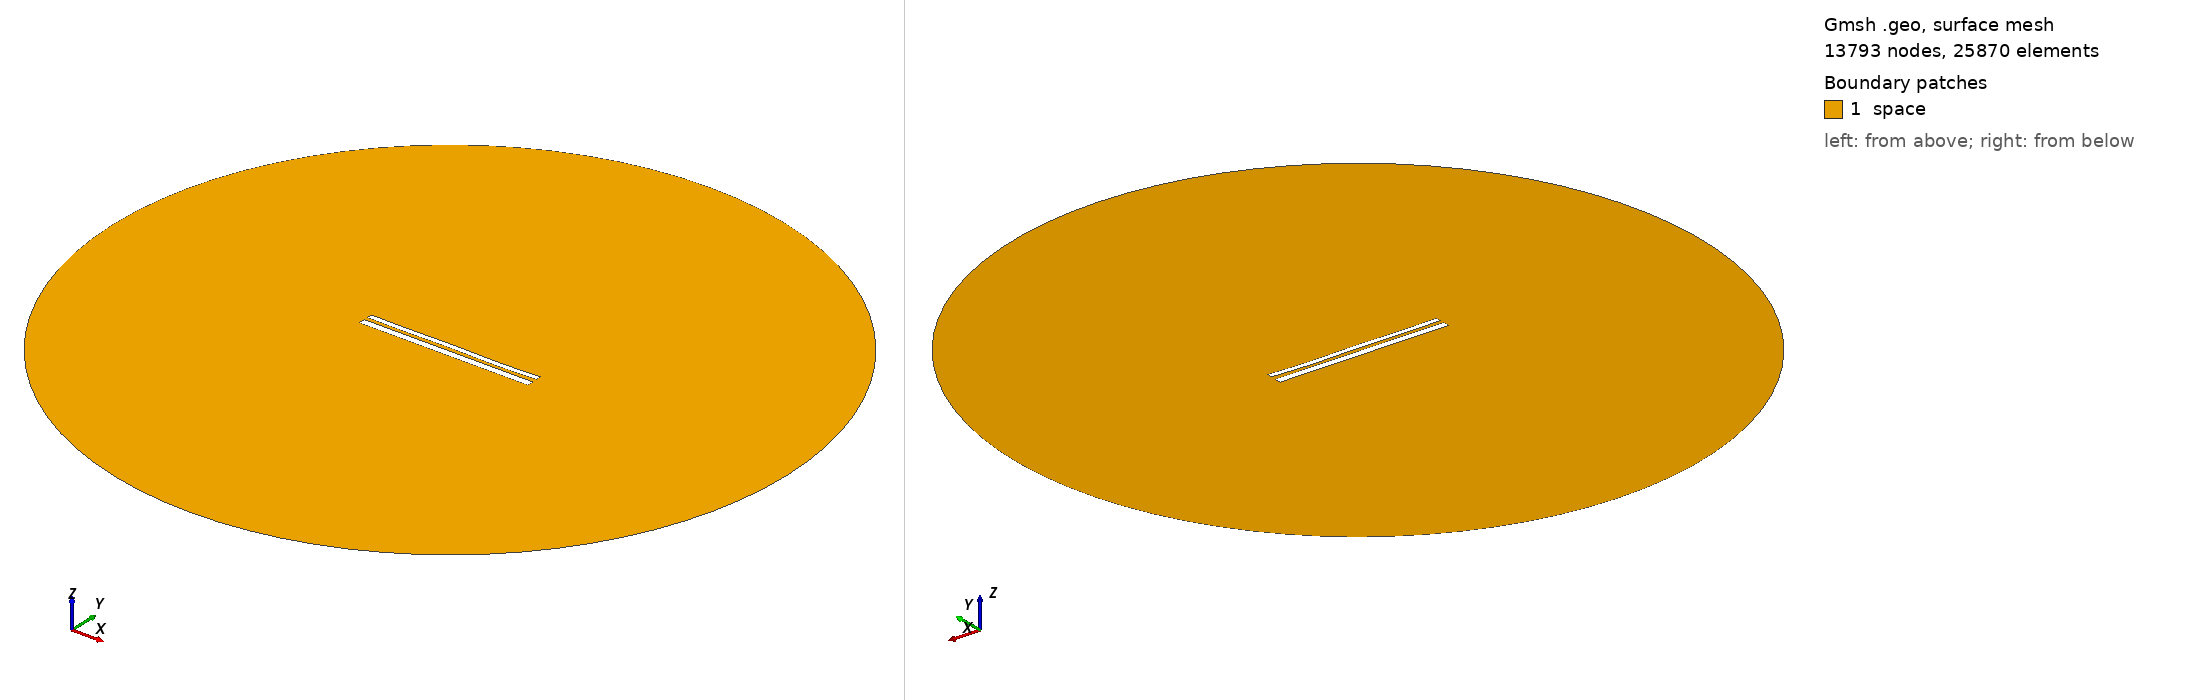

Gmsh geometry script, surface-meshed: 13793 nodes, 25870 surface elements. Boundary patches (legend numbers): 1 space. Left view from above one corner, right view from below the opposite corner. Legend entries are the model's physical surfaces. The drawing asked Gmsh for element sizes between 1% and 20% of the model's largest extent; the script's own settings can give other sizes.

=== 10916.geo (drawn) ===
//---------------------------------------
// Geometry kernel
//---------------------------------------

SetFactory("OpenCASCADE");



//---------------------------------------
// Parameters of the geometry
//---------------------------------------

// Overetch of the upper plate
overetch = 0.375;

// Distance between the plates
distance = 2.0;

// Discretization over the x axis (for the deformation)
nx = 50; 

// Length of the plate
L = 100 - overetch; 

// Number of modes
n = 4; 

// 1st mode coefficient
coeff(1) = 0.0;
beta(1) = 0.596864 * 3.1415926535 / L;

// 2nd mode coefficient
coeff(2) = -0.075;
beta(2) = 1.49418 * 3.1415926535 / L;

// 3rd mode coefficient
coeff(3) = 0.07499999999999998;
beta(3) = 2.50025 * 3.1415926535 / L;

// 4th mode coefficient
coeff(4) = -0.15;
beta(4) = 3.49999 * 3.1415926535 / L;



//---------------------------------------
// Upper plate (deformed rectangle)
//---------------------------------------

// Coordiantes of the upper plate
xmin = -50;
xmax = 50 - overetch;

// Height of the upper plate
yheight = 4 - 2 * overetch;

// Indexes of the points
UpperID[] = {};
LowerID[] = {};
LeftID[] = {};
RightID[] = {};

// Point index
p = 1;

// Horizontal edges
For i In {1:nx}
    x = xmin + (i-1)*(xmax - xmin)/(nx-1);

    y_bottom = distance / 2 + overetch;
    For j In {1:n}
        C = (Cosh(beta(j)*L) + Cos(beta(j)*L)) / (Sinh(beta(j)*L) + Sin(beta(j)*L));
        y_bottom  = y_bottom + coeff(j) * (Cosh(beta(j)*(x+50)) - Cos(beta(j)*(x+50)) - C * (Sinh(beta(j)*(x+50)) - Sin(beta(j)*(x+50))));
    EndFor

    y_top = y_bottom + yheight;

    Point(p) = {x, y_top, 0, 1.0};
    UpperID[i] = p;
    p = p + 1;

    Point(p) = {x, y_bottom, 0, 1.0};
    LowerID[i] = p;
    p = p + 1;
EndFor

// Create point lists
UpperPts[] = {}; LowerPts[] = {};
For i In {1:nx}
  UpperPts[] += {UpperID[i]};
  LowerPts[] += {LowerID[i]};
EndFor

// Build splines
Spline(1) = {UpperPts[]};
Spline(2) = {LowerPts[]};
Line(3) = {LowerPts[nx-1], UpperPts[nx-1]};
Line(4) = {LowerPts[0], UpperPts[0]};

// Build the plane surface
Curve Loop(1) = {2, 3, -1, -4};
Plane Surface(1) = {1};



//---------------------------------------
// Lower plate (rectangle)
//---------------------------------------

// Vertices
Point(1001) = {-50, -1, 0, 1.0};
Point(1002) = { 50, -1, 0, 1.0};
Point(1003) = { 50,  -5, 0, 1.0};
Point(1004) = {-50,  -5, 0, 1.0};

// Edges
Line(5) = {1001, 1002};
Line(6) = {1002, 1003};
Line(7) = {1003, 1004};
Line(8) = {1004, 1001};

// Plane surface
Line Loop(2) = {5, 6, 7, 8};
Plane Surface(2) = {2}; 



//---------------------------------------
// Outer (fictious) boundary
//---------------------------------------

// Points
Point(1005) = {0, 0, 0};       // Center
Point(1006) = {200, 0, 0};     // Start point
Point(1007) = {0, 200, 0};     // 90 degrees
Point(1008) = {-200, 0, 0};    // 180 degrees
Point(1009) = {0, -200, 0};    // 270 degrees

// Circle arcs (each needs start, center, end)
Circle(9) = {1006, 1005, 1007};
Circle(10) = {1007, 1005, 1008};
Circle(11) = {1008, 1005, 1009};
Circle(12) = {1009, 1005, 1006};

// Plane surface for the entire domain
Curve Loop(3) = {9, 10, 11, 12};
Surface(3) = {3};

// Subtract the plates from the whole domain to obtain the actual domain where we want to solve the equations
BooleanDifference{ Surface{3}; Delete; }{ Surface{1}; Surface{2}; Delete; }




//---------------------------------------
// Transfinite Lines/Curves
//---------------------------------------

// Set the number of points on the boundaries
r = 7;

// Plates
Transfinite Curve {1, 2} = 50*r Using Progression 1;
Transfinite Curve {3, 4} = 2*r Using Progression 1;
Transfinite Line {5, 7} = 50*r Using Progression 1;
Transfinite Line {6, 8} = 2*r Using Progression 1;

// Outer boundary
Transfinite Line {9, 10, 11, 12} = 20 Using Progression 1;



//---------------------------------------
// Physical groups
//---------------------------------------                

// Physical curves (boundaries)
Physical Line("force_segment", 10) = {2};
Physical Line("upper_plate", 11) = {1, 3, 4};
Physical Line("lower_plate", 12) = {5, 6, 7, 8};
Physical Line("boundary", 20) = {9, 10, 11, 12};

// Physical Surfaces
Physical Surface("space", 30) = {3};



//---------------------------------------
// 6. Generate the Mesh
//---------------------------------------

// 2D mesh generation
Mesh 2;
